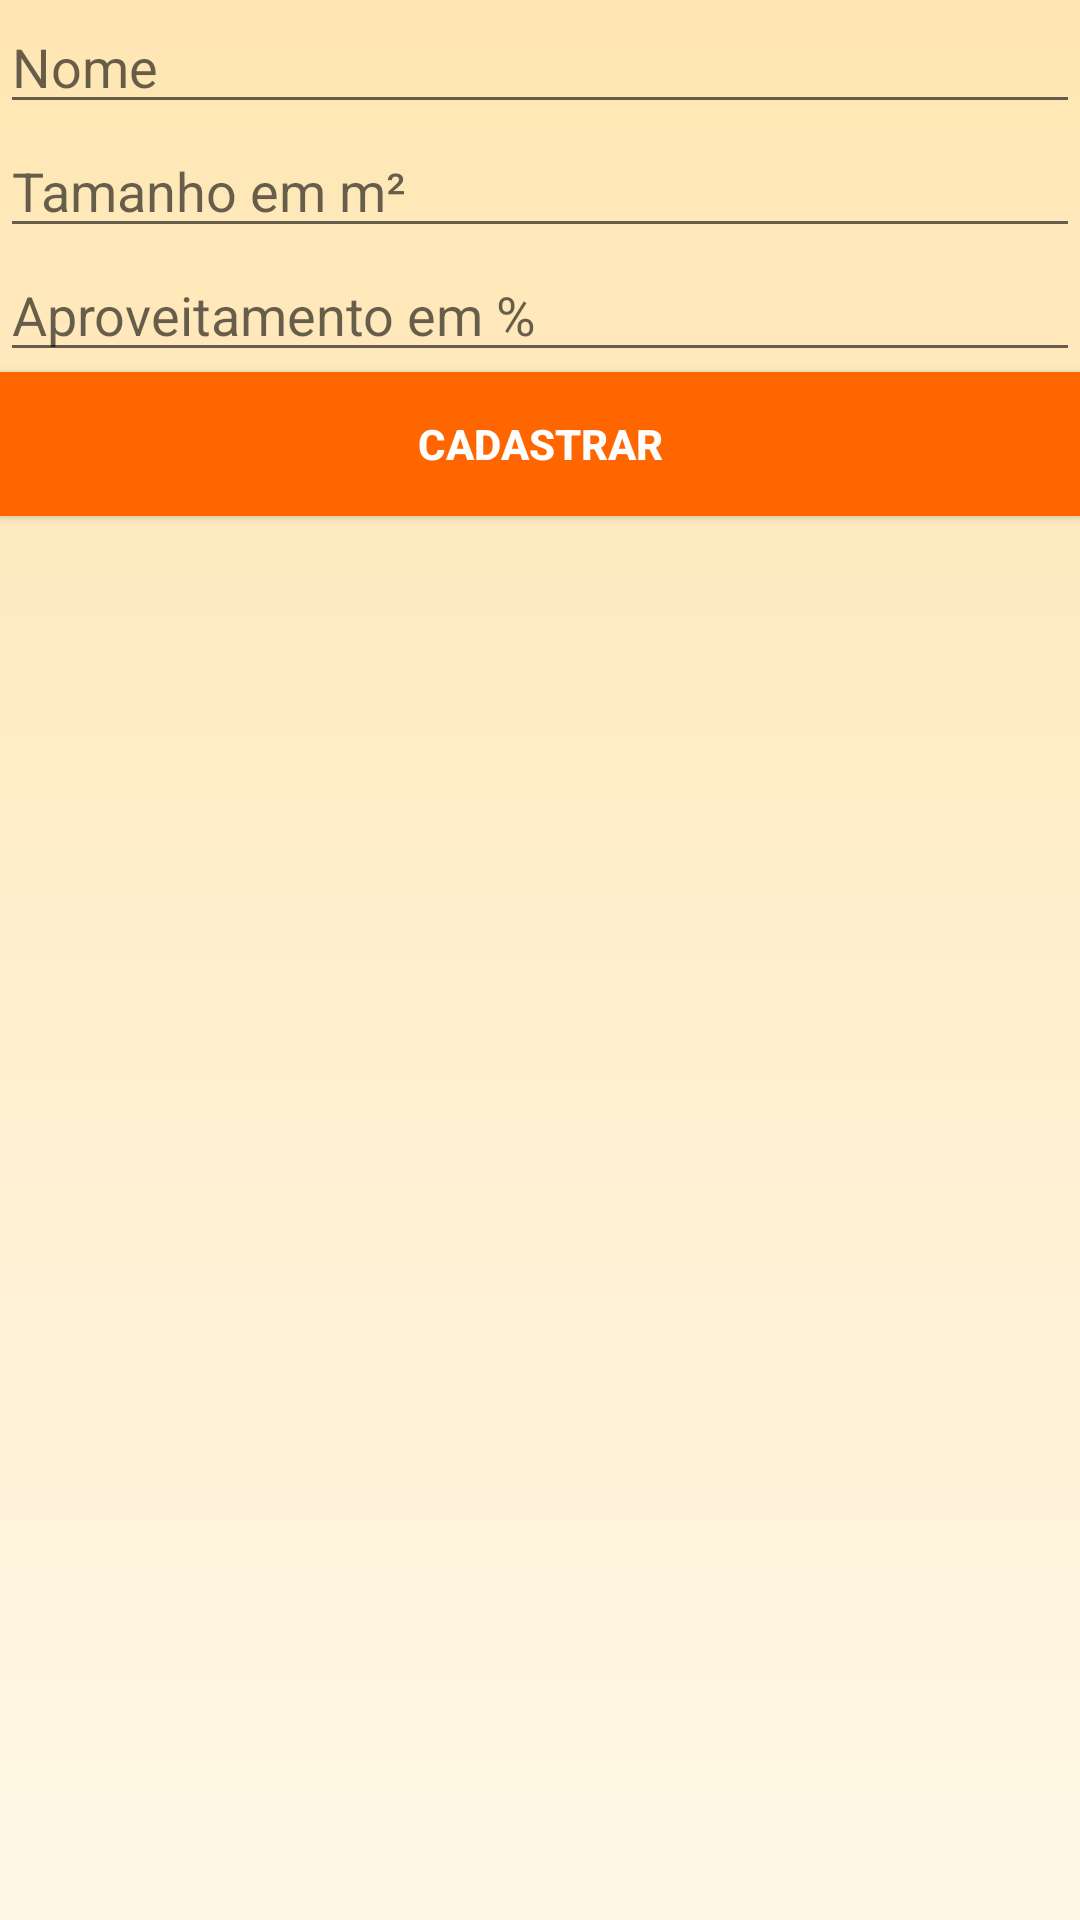

Layout XML and referenced resources for this Android screen:
<!-- AndroidManifest.xml: application theme AppTheme -->
<!-- res/layout/activity_painel_cadastro.xml -->
<?xml version="1.0" encoding="utf-8"?>
<LinearLayout xmlns:android="http://schemas.android.com/apk/res/android"
    xmlns:app="http://schemas.android.com/apk/res-auto"
    xmlns:tools="http://schemas.android.com/tools"
    android:layout_width="match_parent"
    android:layout_height="match_parent"
    android:background="@drawable/back"
    tools:context="com.atividades.ufrpe.solparatodos.gui.PainelCadastroActivity"
    android:orientation="vertical"
    android:baselineAligned="false">

    <EditText
        android:id="@+id/etNomeId"
        android:layout_width="match_parent"
        android:layout_height="wrap_content"
        android:ems="10"
        android:hint="Nome"
        android:inputType="textPersonName" />

    <EditText
        android:id="@+id/etTamanhoID"
        android:layout_width="match_parent"
        android:layout_height="wrap_content"
        android:ems="10"
        android:hint="Tamanho em m²"
        android:inputType="number" />

    <EditText
        android:id="@+id/etAproveitamentoID"
        android:layout_width="match_parent"
        android:layout_height="wrap_content"
        android:ems="10"
        android:hint="Aproveitamento em %"
        android:inputType="numberDecimal" />

    <Button
        android:id="@+id/botaoInserePainelId"
        style="@style/botao"
        android:layout_width="match_parent"
        android:layout_height="wrap_content"
        android:text="Cadastrar" />
</LinearLayout>
<!-- resources referenced by this layout -->
<resources>
  <!-- drawable back (drawable) -->
  <?xml version="1.0" encoding="utf-8"?>
  <shape xmlns:android="http://schemas.android.com/apk/res/android"
      android:shape="rectangle">
      <gradient
          android:startColor="#FFF7E6"
          android:endColor="#FFE6B3"
          android:angle="90" />
  </shape>
  <style name="botao">
          <item name="android:background">@color/laranja</item>
          <item name="android:textColor">@color/branco</item>
          <item name="android:textStyle">bold</item>
          <item name="android:paddingLeft">20dp</item>
          <item name="android:paddingRight">20dp</item>
  
      </style>
  <style name="AppTheme" parent="Theme.AppCompat.Light.DarkActionBar">
          
          <item name="colorPrimary">@color/laranja</item>
          <item name="colorPrimaryDark">@color/colorPrimaryDark</item>
          <item name="colorAccent">@color/colorAccent</item>
      </style>
  <color name="laranja">#FF6600</color>
  <color name="branco">#FFFFFF</color>
  <color name="colorPrimaryDark">#303F9F</color>
  <color name="colorAccent">#FF4081</color>
</resources>
